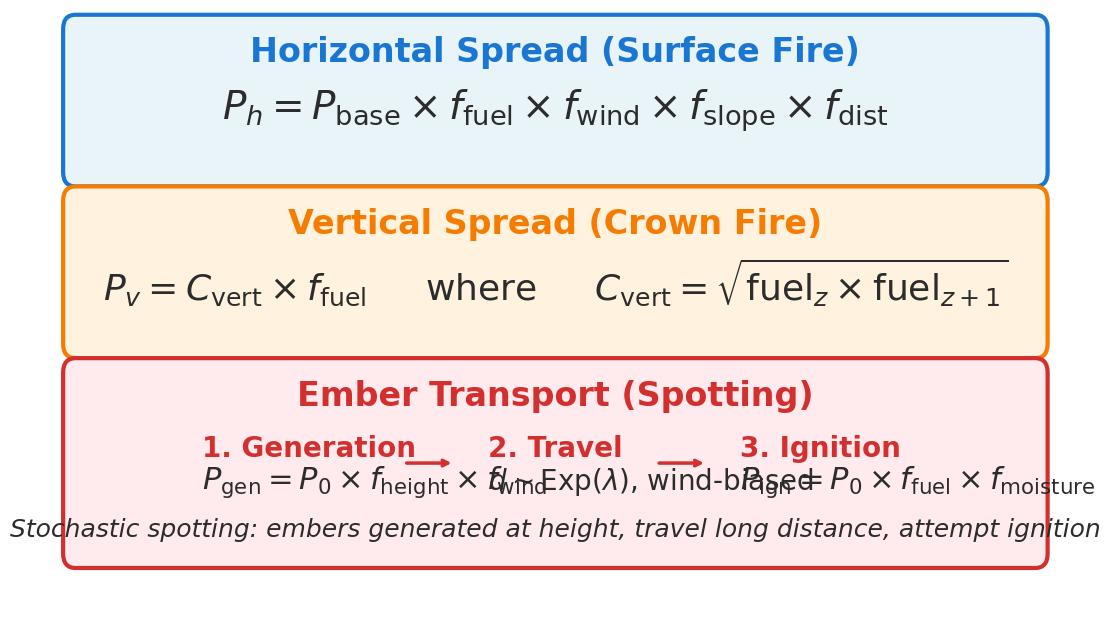

Recreate this plot in Python. (Note: this script raises an exception after producing the figure.)
"""
Create a clean graphic showing the equations for the three fire spread mechanisms.
Matches the style of the objective function graphic.
"""

import matplotlib.pyplot as plt
from matplotlib.patches import FancyBboxPatch, Rectangle
import numpy as np

# Set up the figure with high DPI for crisp rendering
fig, ax = plt.subplots(figsize=(12, 6.5), dpi=300)
ax.set_xlim(0, 12)
ax.set_ylim(0, 6.5)
ax.axis('off')

# Use Calibri for consistency
plt.rcParams['font.family'] = 'Calibri'

# Colors matching the fire mechanisms
HORIZONTAL_BLUE = '#1976D2'
VERTICAL_ORANGE = '#F57C00'
EMBER_RED = '#D32F2F'
UVA_NAVY = '#00356B'
LIGHT_BLUE = '#E8F4F8'
LIGHT_ORANGE = '#FFF3E0'
LIGHT_RED = '#FFEBEE'
DARK_GRAY = '#2C2C2C'

# ========== HORIZONTAL SPREAD ==========
y_pos = 6.3
box_height = 1.5

box1 = FancyBboxPatch((0.3, y_pos - box_height), 11.4, box_height,
                      boxstyle="round,pad=0.15",
                      edgecolor=HORIZONTAL_BLUE,
                      facecolor=LIGHT_BLUE,
                      linewidth=3,
                      zorder=1)
ax.add_patch(box1)

# Header
ax.text(6, y_pos - 0.25, 'Horizontal Spread (Surface Fire)',
        fontsize=24, fontweight='bold', color=HORIZONTAL_BLUE,
        ha='center', va='center')

# Main equation
ax.text(6, y_pos - 0.85, r'$P_h = P_{\mathrm{base}} \times f_{\mathrm{fuel}} \times f_{\mathrm{wind}} \times f_{\mathrm{slope}} \times f_{\mathrm{dist}}$',
        fontsize=28, color=DARK_GRAY,
        ha='center', va='center')

# ========== VERTICAL SPREAD ==========
y_pos = 4.5
box_height = 1.5

box2 = FancyBboxPatch((0.3, y_pos - box_height), 11.4, box_height,
                      boxstyle="round,pad=0.15",
                      edgecolor=VERTICAL_ORANGE,
                      facecolor=LIGHT_ORANGE,
                      linewidth=3,
                      zorder=1)
ax.add_patch(box2)

# Header
ax.text(6, y_pos - 0.25, 'Vertical Spread (Crown Fire)',
        fontsize=24, fontweight='bold', color=VERTICAL_ORANGE,
        ha='center', va='center')

# Main equation with connectivity
ax.text(6, y_pos - 0.85, r'$P_v = C_{\mathrm{vert}} \times f_{\mathrm{fuel}}$     where     $C_{\mathrm{vert}} = \sqrt{\mathrm{fuel}_z \times \mathrm{fuel}_{z+1}}$',
        fontsize=26, color=DARK_GRAY,
        ha='center', va='center')

# ========== EMBER TRANSPORT ==========
y_pos = 2.7
box_height = 1.9

box3 = FancyBboxPatch((0.3, y_pos - box_height), 11.4, box_height,
                      boxstyle="round,pad=0.15",
                      edgecolor=EMBER_RED,
                      facecolor=LIGHT_RED,
                      linewidth=3,
                      zorder=1)
ax.add_patch(box3)

# Header
ax.text(6, y_pos - 0.25, 'Ember Transport (Spotting)',
        fontsize=24, fontweight='bold', color=EMBER_RED,
        ha='center', va='center')

# Show as a flow: Generation → Travel → Ignition
# Generation
ax.text(1.8, y_pos - 0.8, r'1. Generation',
        fontsize=20, fontweight='bold', color=EMBER_RED, ha='left', va='center')
ax.text(1.8, y_pos - 1.15, r'$P_{\mathrm{gen}} = P_0 \times f_{\mathrm{height}} \times f_{\mathrm{wind}}$',
        fontsize=22, color=DARK_GRAY, ha='left', va='center')

# Arrow
ax.annotate('', xy=(4.8, y_pos - 0.95), xytext=(4.2, y_pos - 0.95),
            arrowprops=dict(arrowstyle='->', lw=2.5, color=EMBER_RED))

# Travel
ax.text(5.2, y_pos - 0.8, r'2. Travel',
        fontsize=20, fontweight='bold', color=EMBER_RED, ha='left', va='center')
ax.text(5.2, y_pos - 1.15, r'$d \sim \mathrm{Exp}(\lambda)$, wind-biased',
        fontsize=20, color=DARK_GRAY, ha='left', va='center')

# Arrow
ax.annotate('', xy=(7.8, y_pos - 0.95), xytext=(7.2, y_pos - 0.95),
            arrowprops=dict(arrowstyle='->', lw=2.5, color=EMBER_RED))

# Ignition
ax.text(8.2, y_pos - 0.8, r'3. Ignition',
        fontsize=20, fontweight='bold', color=EMBER_RED, ha='left', va='center')
ax.text(8.2, y_pos - 1.15, r'$P_{\mathrm{ign}} = P_0 \times f_{\mathrm{fuel}} \times f_{\mathrm{moisture}}$',
        fontsize=22, color=DARK_GRAY, ha='left', va='center')

# Bottom explanation
ax.text(6, y_pos - 1.65, r'Stochastic spotting: embers generated at height, travel long distance, attempt ignition',
        fontsize=18, color=DARK_GRAY, ha='center', va='center', style='italic')

plt.tight_layout()

# Save with high quality
output_path = 'presentation/Fire_Spread_Equations.png'
plt.savefig(output_path, dpi=300, bbox_inches='tight', 
            facecolor='white', edgecolor='none', pad_inches=0.1)
print(f"✅ Fire spread equations graphic saved to: {output_path}")
print(f"📊 Shows: Horizontal, Vertical, and Ember equations")
print(f"🎨 Color-coded: Blue (horizontal), Orange (vertical), Red (ember)")
print(f"🎯 Ready for PowerPoint!")

plt.close()
